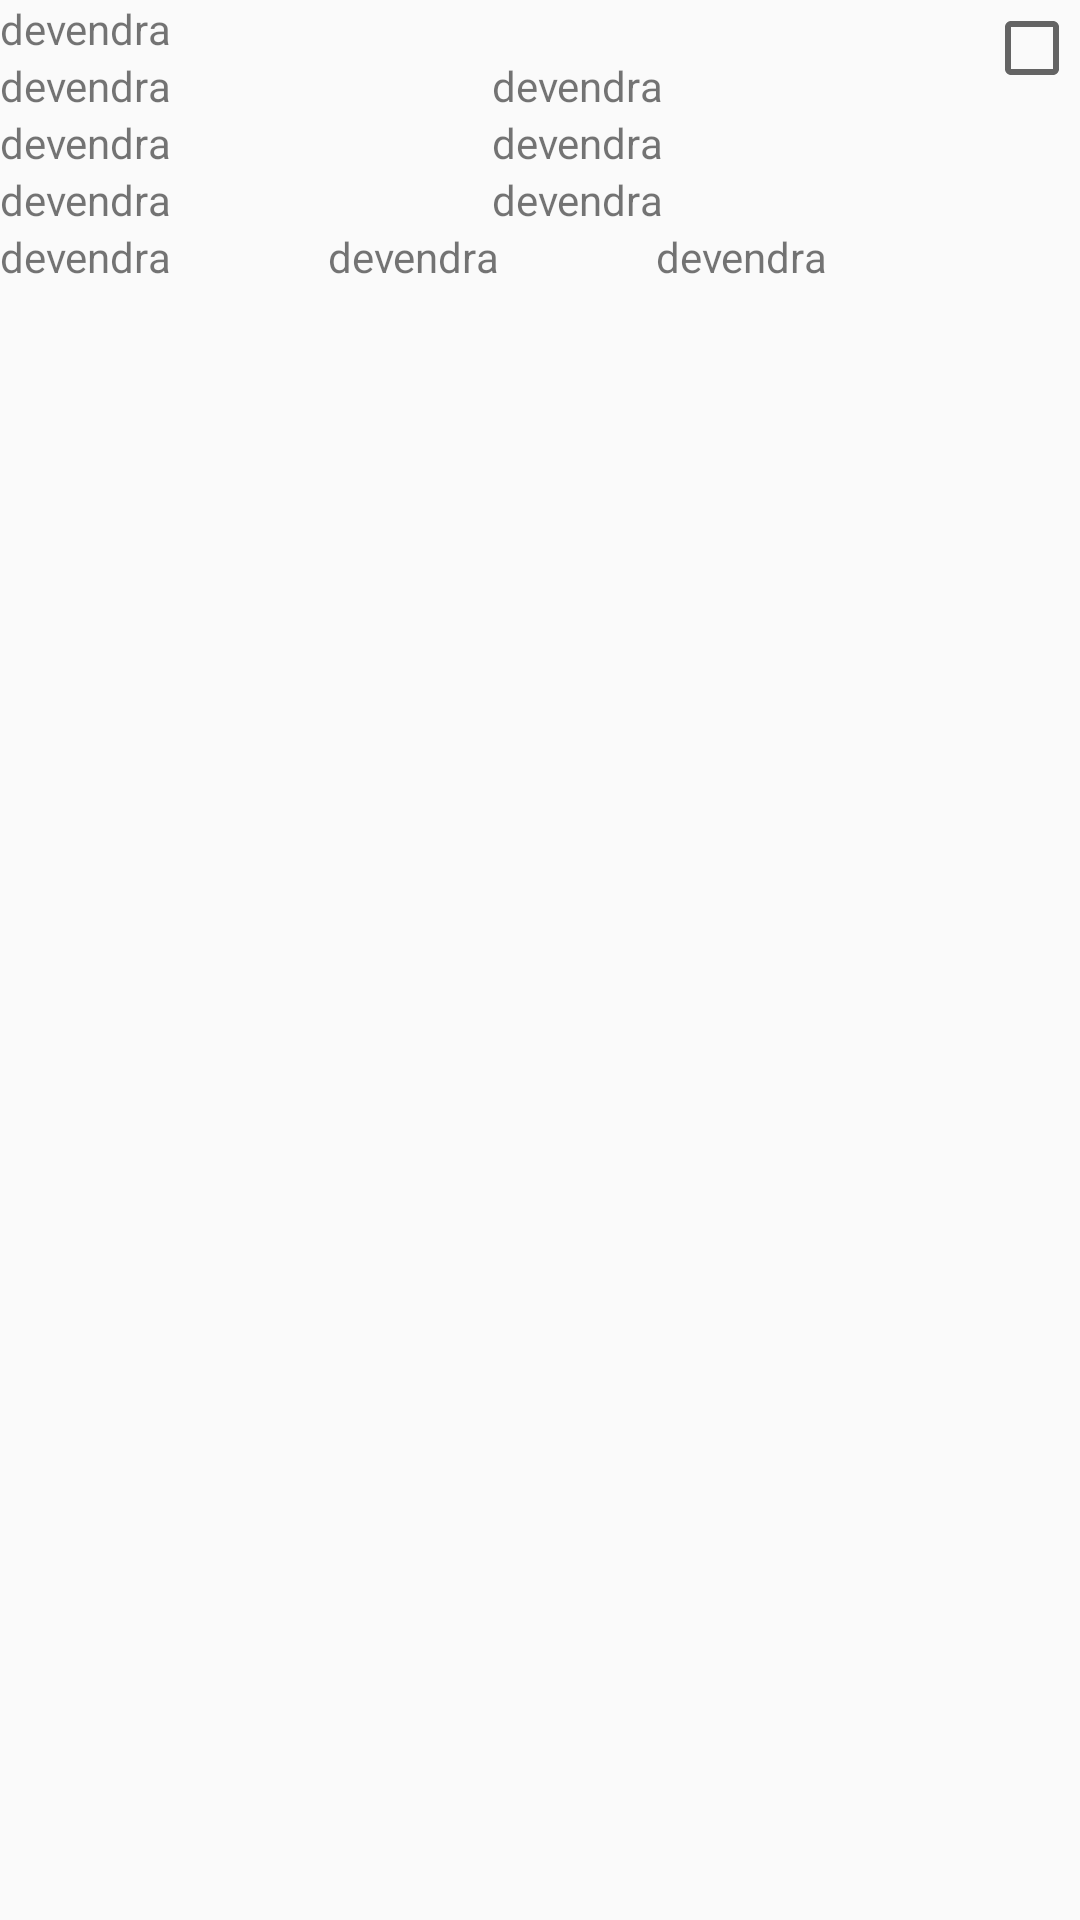

Here is an Android app screen rendered from its layout file. Give the layout XML and the strings, colors and styles it references.
<!-- AndroidManifest.xml: application theme AppTheme -->
<!-- res/layout/custom_listview.xml -->
<?xml version="1.0" encoding="utf-8"?>
<LinearLayout xmlns:android="http://schemas.android.com/apk/res/android"
   android:layout_width="match_parent"
    android:layout_height="match_parent"
    android:orientation="horizontal">
<TableLayout
    android:layout_width="match_parent"
    android:layout_height="wrap_content"
    android:orientation="vertical"
    android:layout_weight="9">
    <TableRow
        android:layout_height="wrap_content"
        android:layout_width="fill_parent" >
        <TextView
            android:id="@+id/ownername"
            android:layout_width="wrap_content"
            android:layout_height="match_parent"
            android:layout_weight="1"
            android:text="devendra"/>
        <TextView
            android:id="@+id/nabalig"
            android:layout_width="wrap_content"
            android:layout_height="wrap_content"
            android:gravity="center_horizontal"
            android:layout_weight="1"/>
    </TableRow>
    <TableRow
        android:layout_height="wrap_content"
        android:layout_width="fill_parent" >

        <TextView
            android:id="@+id/relation"
            android:layout_width="wrap_content"
            android:layout_height="wrap_content"
            android:layout_weight="1"
            android:text="devendra"/>
        <TextView
            android:id="@+id/relative"
            android:layout_width="wrap_content"
            android:layout_height="wrap_content"
            android:layout_weight="1"
            android:text="devendra"/>
    </TableRow>
    <TableRow
        android:layout_height="wrap_content"
        android:layout_width="fill_parent" >
        <TextView
            android:id="@+id/cast"
            android:layout_width="wrap_content"
            android:layout_height="wrap_content"
            android:layout_weight="1"
            android:text="devendra"/>
        <TextView
            android:id="@+id/category"
            android:layout_width="wrap_content"
            android:layout_height="wrap_content"
            android:layout_weight="1"
            android:text="devendra"/>
    </TableRow>
    <TableRow
        android:layout_height="wrap_content"
        android:layout_width="fill_parent" >
        <TextView
            android:id="@+id/niwasi"
            android:layout_width="wrap_content"
            android:layout_height="wrap_content"
            android:layout_weight="1"
            android:text="devendra"/>
        <TextView
            android:id="@+id/type"
            android:layout_width="wrap_content"
            android:layout_height="wrap_content"
            android:layout_weight="1"
            android:text="devendra"/>
    </TableRow>
    <TableRow
        android:layout_height="wrap_content"
        android:layout_width="fill_parent" >
    <TextView
        android:id="@+id/oldhissa"
        android:layout_width="wrap_content"
        android:layout_height="wrap_content"
        android:layout_weight="1"
        android:text="devendra"/>
    <TextView
        android:id="@+id/oldhissa_area"
        android:layout_width="wrap_content"
        android:layout_height="wrap_content"
        android:layout_weight="1"
        android:text="devendra"/>
    <TextView
        android:id="@+id/newhissa"
        android:layout_width="wrap_content"
        android:layout_height="wrap_content"
        android:layout_weight="1"
        android:text="devendra"/>
    </TableRow>
</TableLayout>
    <CheckBox
        android:id="@+id/chk_action"
        android:layout_width="wrap_content"
        android:layout_height="wrap_content"
        android:gravity="center_horizontal"
        />
</LinearLayout>
<!-- resources referenced by this layout -->
<resources>
  <style name="AppTheme" parent="Theme.AppCompat.Light.DarkActionBar">
          
          <item name="colorPrimary">@color/colorPrimary</item>
          <item name="colorPrimaryDark">@color/colorPrimaryDark</item>
          <item name="colorAccent">@color/colorAccent</item>
      </style>
  <color name="colorPrimary">#e8e9f0</color>
  <color name="colorPrimaryDark">#303F9F</color>
  <color name="colorAccent">#FF4081</color>
</resources>
